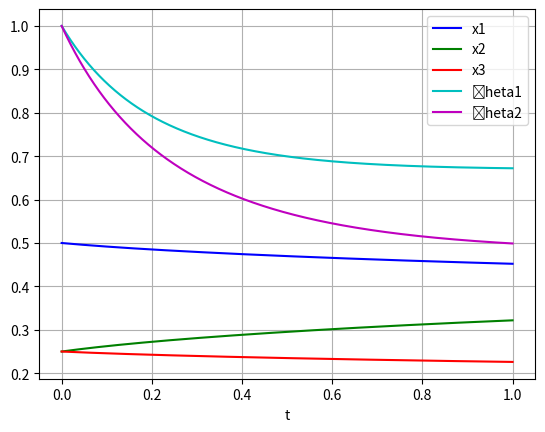

Here is the Python script that generated this plot:
#Code for solving ode for  Chemical Reaction networks
# Here we are trying to solve for the following CRN
# We have the following reaction network

# The second order differential equation for the angle `theta` of a
# pendulum acted on by gravity with friction can be written::

# theta''(t) + b*theta'(t) + c*sin(theta(t)) = 0

# where `b` and `c` are positive constants, and a prime (') denotes a
# derivative.  To solve this equation with `odeint`, we must first convert
# it to a system of first order equations.  By defining the angular
# velocity ``omega(t) = theta'(t)``, we obtain the system::

# theta'(t) = omega(t)
# omega'(t) = -b*omega(t) - c*sin(theta(t))

# Let `y` be the vector [`theta`, `omega`].  We implement this system
# in python as:

import numpy as np 
import matplotlib.pyplot as plt
from scipy.integrate import odeint
def pend(y, t):
    x1,x2,x3,theta1, theta2 = y
    t1 = 2*(-theta1*(x1**2)*x3 + theta2*x2**3)
    t2 = -3*(-theta1*(x1**2)*x3 + theta2*x2**3)
    t3 = 1*(-theta1*(x1**2)*x3 + theta2*x2**3)
    t4 = 2*(x1-(theta1**2)) + (x2 - theta1*theta2)
    t5 = 2*(x3-(theta2**2)) + (x2 - theta1*theta2)
    dydt = [t1,t2,t3,t4,t5]
    return dydt
# ...

# We assume the constants are `b` = 0.25 and `c` = 5.0:
# For initial conditions, we assume the pendulum is nearly vertical
# with `theta(0)` = `pi` - 0.1, and it initially at rest, so
# `omega(0)` = 0.  Then the vector of initial conditions is

y0 = [0.5, 0.25,0.25,1,1]

# We generate a solution 101 evenly spaced samples in the interval
# 0 <= `t` <= 10.  So our array of times is:

t = np.linspace(0, 1, 1000)

# Call `odeint` to generate the solution.  To pass the parameters
# `b` and `c` to `pend`, we give them to `odeint` using the `args`
# argument.

sol = odeint(pend, y0, t)
plt.plot(t, sol[:, 0], 'b', label='x1')
plt.plot(t, sol[:, 1], 'g', label='x2')
plt.plot(t, sol[:, 2], 'r', label='x3')
plt.plot(t, sol[:, 3], 'c', label='\theta1')
plt.plot(t, sol[:, 4], 'm', label='\theta2')
plt.legend(loc='best')
plt.xlabel('t')
plt.grid()
plt.show()